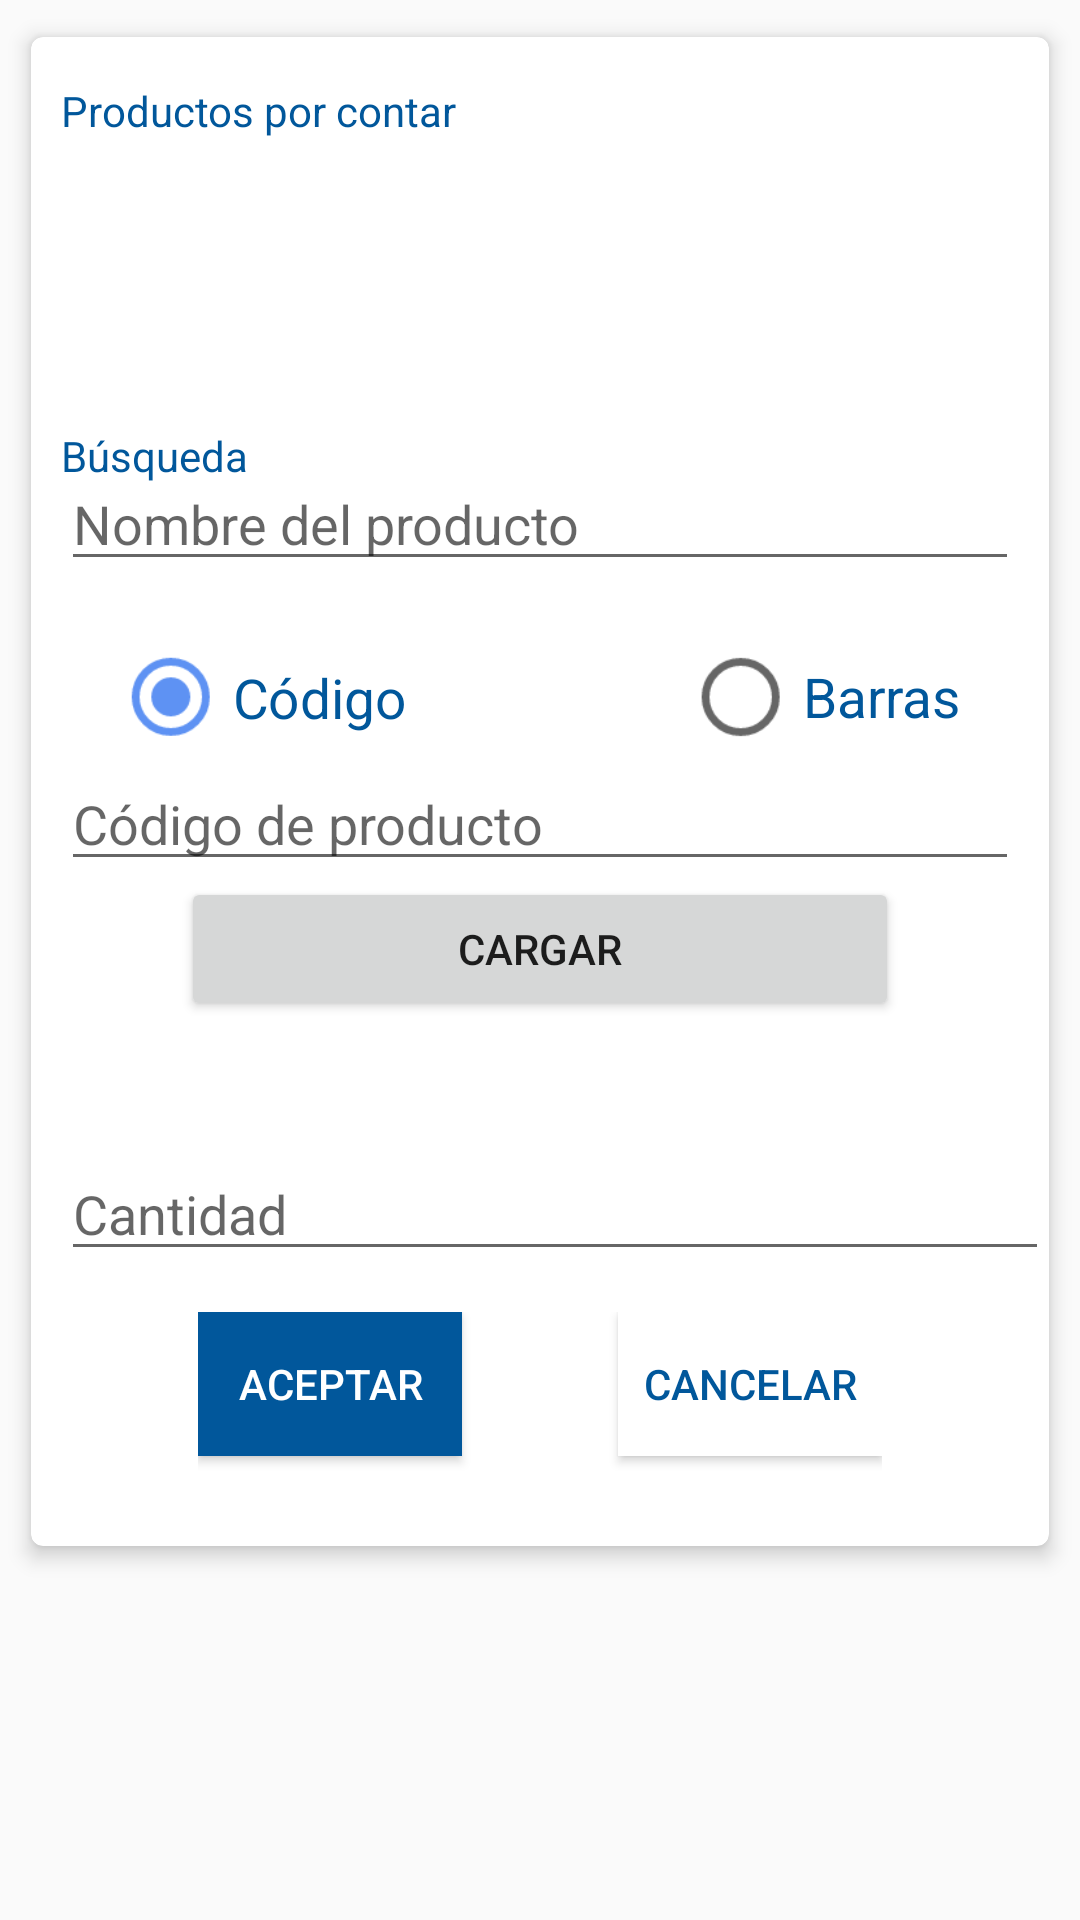

Layout XML and referenced resources for this Android screen:
<!-- AndroidManifest.xml: application theme AppTheme -->
<!-- res/layout/frm_inventario.xml -->
<?xml version="1.0" encoding="utf-8"?>
<android.widget.RelativeLayout xmlns:android="http://schemas.android.com/apk/res/android"
    xmlns:app="http://schemas.android.com/apk/res-auto"
    xmlns:tools="http://schemas.android.com/tools"
    android:layout_width="match_parent"
    android:layout_height="match_parent"
    tools:context=".FrmInventario">

    <ScrollView
        android:id="@+id/frm_inventario_scroll_view"
        android:layout_width="match_parent"
        android:layout_height="match_parent">

        <LinearLayout
            android:layout_width="match_parent"
            android:layout_height="wrap_content"
            android:orientation="vertical">

            <android.support.v7.widget.CardView
                android:id="@+id/frm_inventario_card"
                android:layout_width="match_parent"
                android:layout_height="wrap_content"
                android:layout_centerHorizontal="true"
                android:layout_centerVertical="true"
                android:layout_gravity="center_horizontal"
                android:layout_marginLeft="5dp"
                android:layout_marginTop="5dp"
                android:layout_marginRight="5dp"
                app:cardCornerRadius="4dp"
                app:cardElevation="4dp"
                app:cardUseCompatPadding="true">

                <android.widget.RelativeLayout
                    android:layout_width="wrap_content"
                    android:layout_height="wrap_content"
                    android:layout_centerInParent="true"
                    android:layout_centerHorizontal="true"
                    android:layout_gravity="center_horizontal"
                    android:layout_marginTop="425dp"
                    android:gravity="center_horizontal">

                    <Button
                        android:id="@+id/frm_inventario_btn_aceptar"
                        android:layout_width="wrap_content"
                        android:layout_height="wrap_content"
                        android:layout_marginBottom="30dp"
                        android:background="#01579b"
                        android:text=" Aceptar "
                        android:textColor="@color/cardview_light_background" />

                    <Button
                        android:id="@+id/frm_inventario_btn_cancelar"
                        android:layout_width="wrap_content"
                        android:layout_height="wrap_content"
                        android:layout_marginLeft="140dp"
                        android:layout_marginBottom="30dp"
                        android:background="@android:color/background_light"
                        android:text="Cancelar"
                        android:textColor="#01579b" />
                </android.widget.RelativeLayout>

                <EditText
                    android:id="@+id/frm_inventario_txt_cantidad"
                    android:layout_width="match_parent"
                    android:layout_height="wrap_content"
                    android:layout_marginLeft="10dp"
                    android:layout_marginTop="370dp"
                    android:ems="10"
                    android:hint="Cantidad"
                    android:inputType="textPersonName" />

                <TextView
                    android:id="@+id/frm_inventario_lbl_faltantes"
                    android:layout_width="wrap_content"
                    android:layout_height="wrap_content"
                    android:layout_marginLeft="10dp"
                    android:layout_marginTop="15dp"
                    android:text="Productos por contar"
                    android:textColor="#01579b" />

                <Spinner
                    android:id="@+id/frm_inventario_spn_faltantes"
                    android:layout_width="match_parent"
                    android:layout_height="wrap_content"
                    android:layout_marginLeft="10dp"
                    android:layout_marginTop="35dp"
                    android:layout_marginRight="20dp"
                    android:background="@android:color/darker_gray" />

                <Button
                    android:id="@+id/frm_inventario_btn_cargar"
                    android:layout_width="match_parent"
                    android:layout_height="wrap_content"
                    android:layout_centerHorizontal="true"
                    android:layout_marginLeft="50dp"
                    android:layout_marginTop="280dp"
                    android:layout_marginRight="50dp"
                    android:layout_marginBottom="20dp"
                    android:gravity="center"

                    android:text=" Cargar " />

                <TextView
                    android:id="@+id/frm_inventario_lbl_producto"
                    android:layout_width="wrap_content"
                    android:layout_height="wrap_content"
                    android:layout_marginLeft="10dp"
                    android:layout_marginTop="130dp"
                    android:text="Búsqueda"
                    android:textColor="#01579b" />

                <EditText
                    android:id="@+id/frm_inventario_txt_producto"
                    android:layout_width="match_parent"
                    android:layout_height="wrap_content"
                    android:layout_marginLeft="10dp"
                    android:layout_marginTop="140dp"
                    android:layout_marginRight="10dp"
                    android:ems="10"
                    android:hint="Nombre del producto"
                    android:inputType="textMultiLine" />

                <EditText
                    android:id="@+id/frm_inventario_txt_numero"
                    android:layout_width="match_parent"
                    android:layout_height="wrap_content"
                    android:layout_marginLeft="10dp"
                    android:layout_marginTop="240dp"
                    android:layout_marginRight="10dp"
                    android:ems="10"
                    android:hint="Código de producto"
                    android:inputType="textPersonName" />

                <RadioGroup
                    android:id="@+id/frm_inventario_rbgroup_opciones"
                    android:layout_width="match_parent"
                    android:layout_height="50dp"
                    android:layout_centerHorizontal="true"
                    android:layout_marginLeft="30dp"
                    android:layout_marginTop="195dp"
                    android:layout_marginRight="20dp"
                    android:gravity="center"
                    android:orientation="horizontal">

                    <RadioButton
                        android:id="@+id/frm_inventario_rbtn_codigo"
                        android:layout_width="119dp"
                        android:layout_height="59dp"
                        android:layout_marginLeft="22dp"
                        android:layout_weight="1"
                        android:checked="true"
                        android:scaleX="1.3"
                        android:scaleY="1.3"
                        android:text="Código"
                        android:textColor="#01579b" />

                    <RadioButton
                        android:id="@+id/frm_inventario_rbtn_lectura"
                        android:layout_width="17dp"
                        android:layout_height="wrap_content"
                        android:layout_marginRight="20dp"
                        android:layout_weight="1"
                        android:checked="false"
                        android:scaleX="1.3"
                        android:scaleY="1.3"
                        android:text="Barras"
                        android:textColor="#01579b" />
                </RadioGroup>

            </android.support.v7.widget.CardView>

            <TextView
                android:id="@+id/frm_inventario_lbl_info"
                android:layout_width="wrap_content"
                android:layout_height="wrap_content"
                android:layout_marginStart="20dp"
                android:layout_marginLeft="20dp"
                android:layout_marginTop="30dp"
                android:layout_marginEnd="20dp"
                android:layout_marginRight="20dp"
                android:layout_marginBottom="20dp" />

        </LinearLayout>
    </ScrollView>

    <ListView
        android:id="@+id/frm_inventario_lst"
        android:layout_width="match_parent"
        android:layout_height="451dp"
        android:layout_marginTop="120dp"
        android:background="@android:color/background_light"
        android:visibility="gone" />

</android.widget.RelativeLayout>
<!-- resources referenced by this layout -->
<resources>
  <style name="AppTheme" parent="Theme.AppCompat.Light.DarkActionBar">
          
          <item name="colorPrimary">#1565c0</item>
          <item name="colorPrimaryDark">#003c8f</item>
          <item name="colorAccent">#5e92f3</item>
      </style>
</resources>
